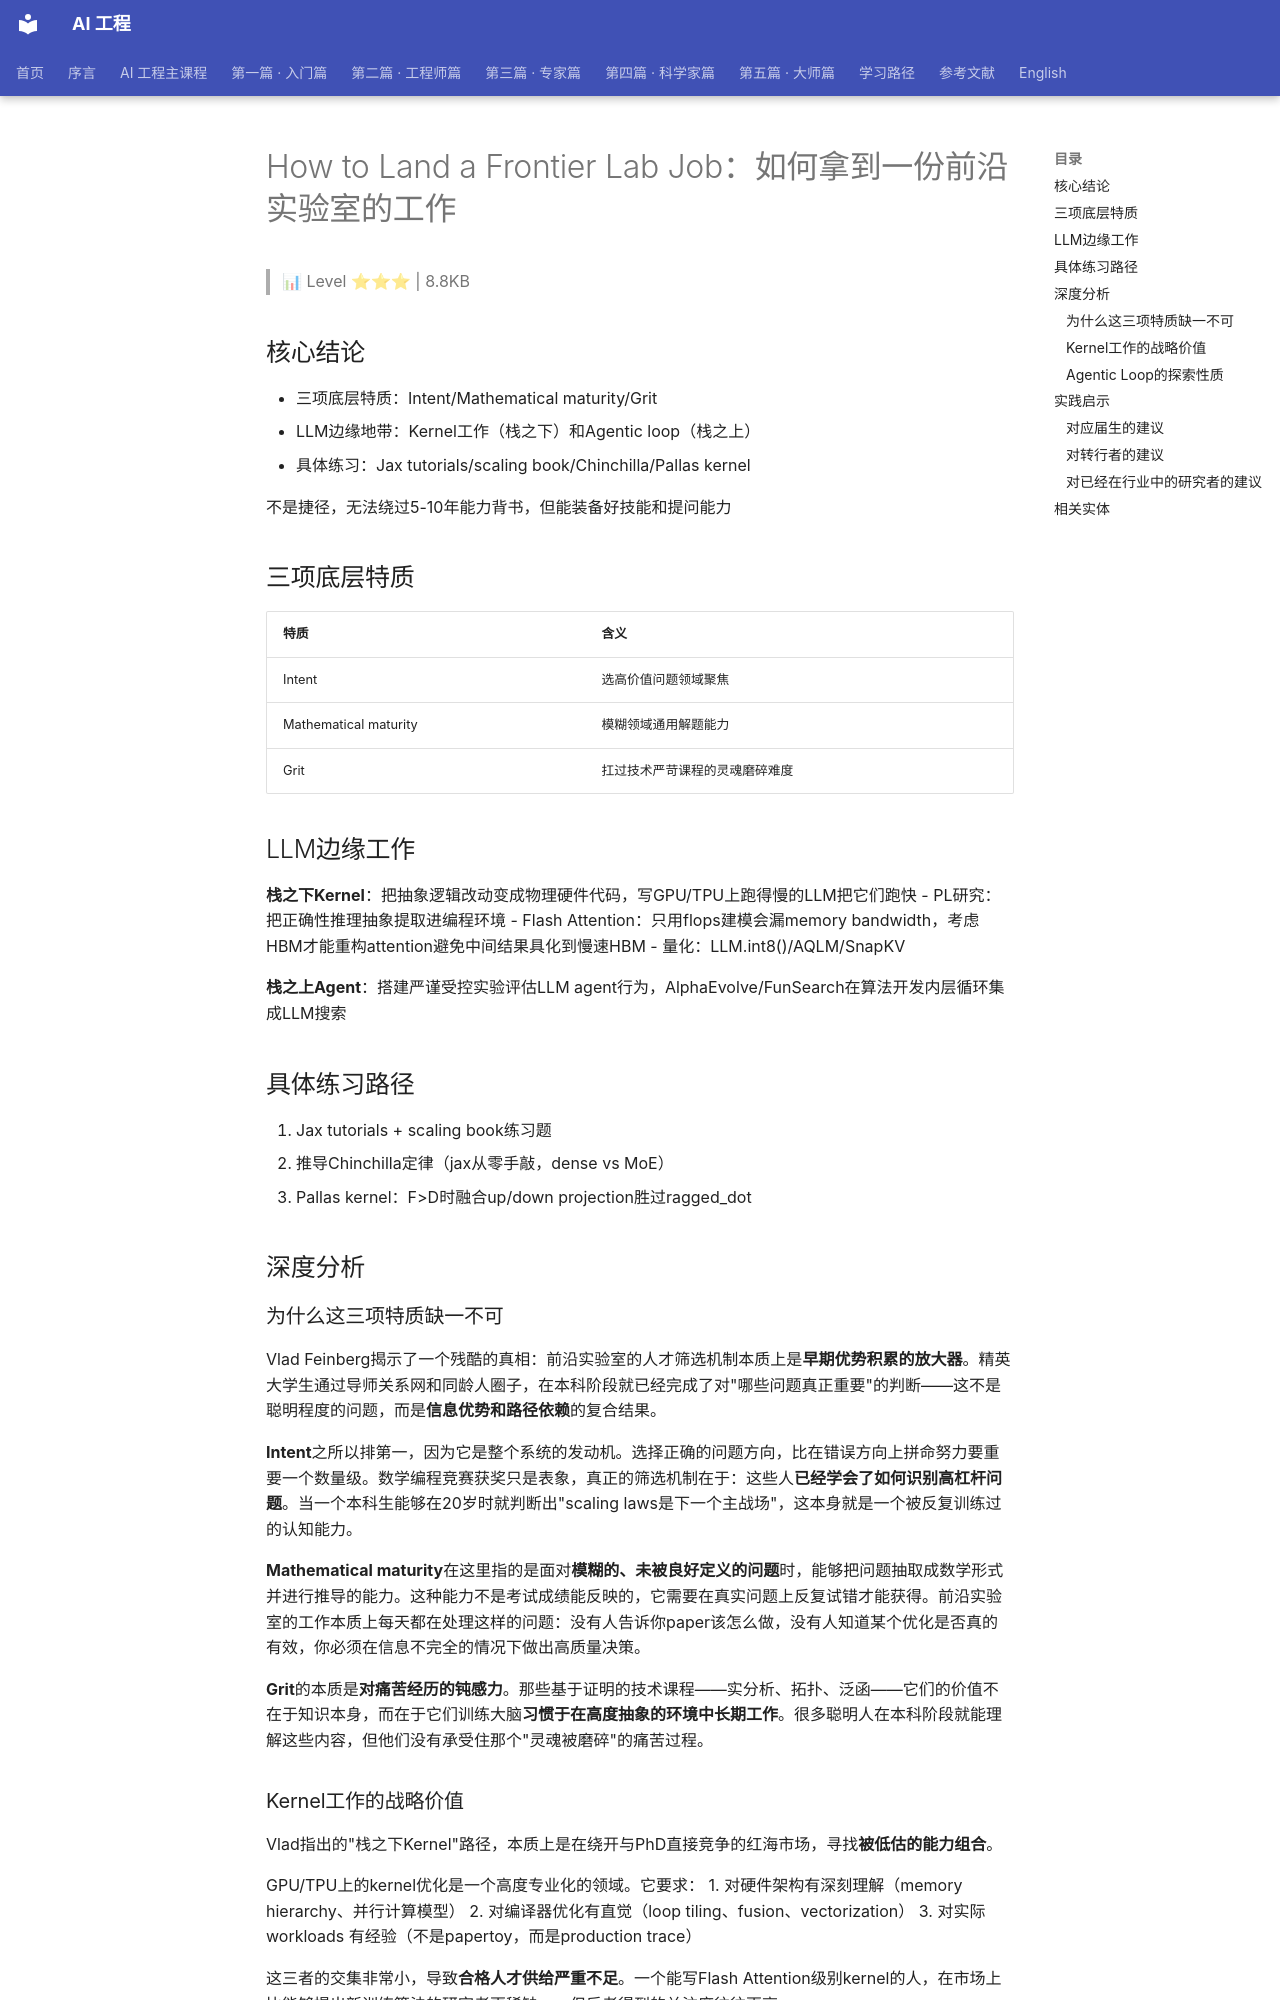

repository: QianJinGuo/wiki-book · page: ch01/243-how-to-land-a-frontier-lab-job.html · generator: mkdocs

# How to Land a Frontier Lab Job：如何拿到一份前沿实验室的工作

> 📊 Level ⭐⭐⭐ | 8.8KB

## 核心结论

- 三项底层特质：Intent/Mathematical maturity/Grit
- LLM边缘地带：Kernel工作（栈之下）和Agentic loop（栈之上）
- 具体练习：Jax tutorials/scaling book/Chinchilla/Pallas kernel

不是捷径，无法绕过5-10年能力背书，但能装备好技能和提问能力

## 三项底层特质

| 特质 | 含义 |
|------|------|
| Intent | 选高价值问题领域聚焦 |
| Mathematical maturity | 模糊领域通用解题能力 |
| Grit | 扛过技术严苛课程的灵魂磨碎难度 |

## LLM边缘工作

**栈之下Kernel**：把抽象逻辑改动变成物理硬件代码，写GPU/TPU上跑得慢的LLM把它们跑快
- PL研究：把正确性推理抽象提取进编程环境
- Flash Attention：只用flops建模会漏memory bandwidth，考虑HBM才能重构attention避免中间结果具化到慢速HBM
- 量化：LLM.int8()/AQLM/SnapKV

**栈之上Agent**：搭建严谨受控实验评估LLM agent行为，AlphaEvolve/FunSearch在算法开发内层循环集成LLM搜索

## 具体练习路径

1. Jax tutorials + scaling book练习题
2. 推导Chinchilla定律（jax从零手敲，dense vs MoE）
3. Pallas kernel：F>D时融合up/down projection胜过ragged_dot

## 深度分析

### 为什么这三项特质缺一不可

Vlad Feinberg揭示了一个残酷的真相：前沿实验室的人才筛选机制本质上是**早期优势积累的放大器**。精英大学生通过导师关系网和同龄人圈子，在本科阶段就已经完成了对"哪些问题真正重要"的判断——这不是聪明程度的问题，而是**信息优势和路径依赖**的复合结果。

**Intent**之所以排第一，因为它是整个系统的发动机。选择正确的问题方向，比在错误方向上拼命努力要重要一个数量级。数学编程竞赛获奖只是表象，真正的筛选机制在于：这些人**已经学会了如何识别高杠杆问题**。当一个本科生能够在20岁时就判断出"scaling laws是下一个主战场"，这本身就是一个被反复训练过的认知能力。

**Mathematical maturity**在这里指的是面对**模糊的、未被良好定义的问题**时，能够把问题抽取成数学形式并进行推导的能力。这种能力不是考试成绩能反映的，它需要在真实问题上反复试错才能获得。前沿实验室的工作本质上每天都在处理这样的问题：没有人告诉你paper该怎么做，没有人知道某个优化是否真的有效，你必须在信息不完全的情况下做出高质量决策。

**Grit**的本质是**对痛苦经历的钝感力**。那些基于证明的技术课程——实分析、拓扑、泛函——它们的价值不在于知识本身，而在于它们训练大脑**习惯于在高度抽象的环境中长期工作**。很多聪明人在本科阶段就能理解这些内容，但他们没有承受住那个"灵魂被磨碎"的痛苦过程。

### Kernel工作的战略价值

Vlad指出的"栈之下Kernel"路径，本质上是在绕开与PhD直接竞争的红海市场，寻找**被低估的能力组合**。

GPU/TPU上的kernel优化是一个高度专业化的领域。它要求：
1. 对硬件架构有深刻理解（memory hierarchy、并行计算模型）
2. 对编译器优化有直觉（loop tiling、fusion、vectorization）
3. 对实际 workloads 有经验（不是papertoy，而是production trace）

这三者的交集非常小，导致**合格人才供给严重不足**。一个能写Flash Attention级别kernel的人，在市场上比能够提出新训练算法的研究者更稀缺——但后者得到的关注度往往更高。

Flash Attention的案例特别有趣：它展示了一个违反直觉的事实——**理论上看起来次优的算法（如tiling）可以通过改变memory access pattern来大幅超越理论最优的算法**。这个洞察只有在深刻理解硬件memory hierarchy的基础上才能产生。
